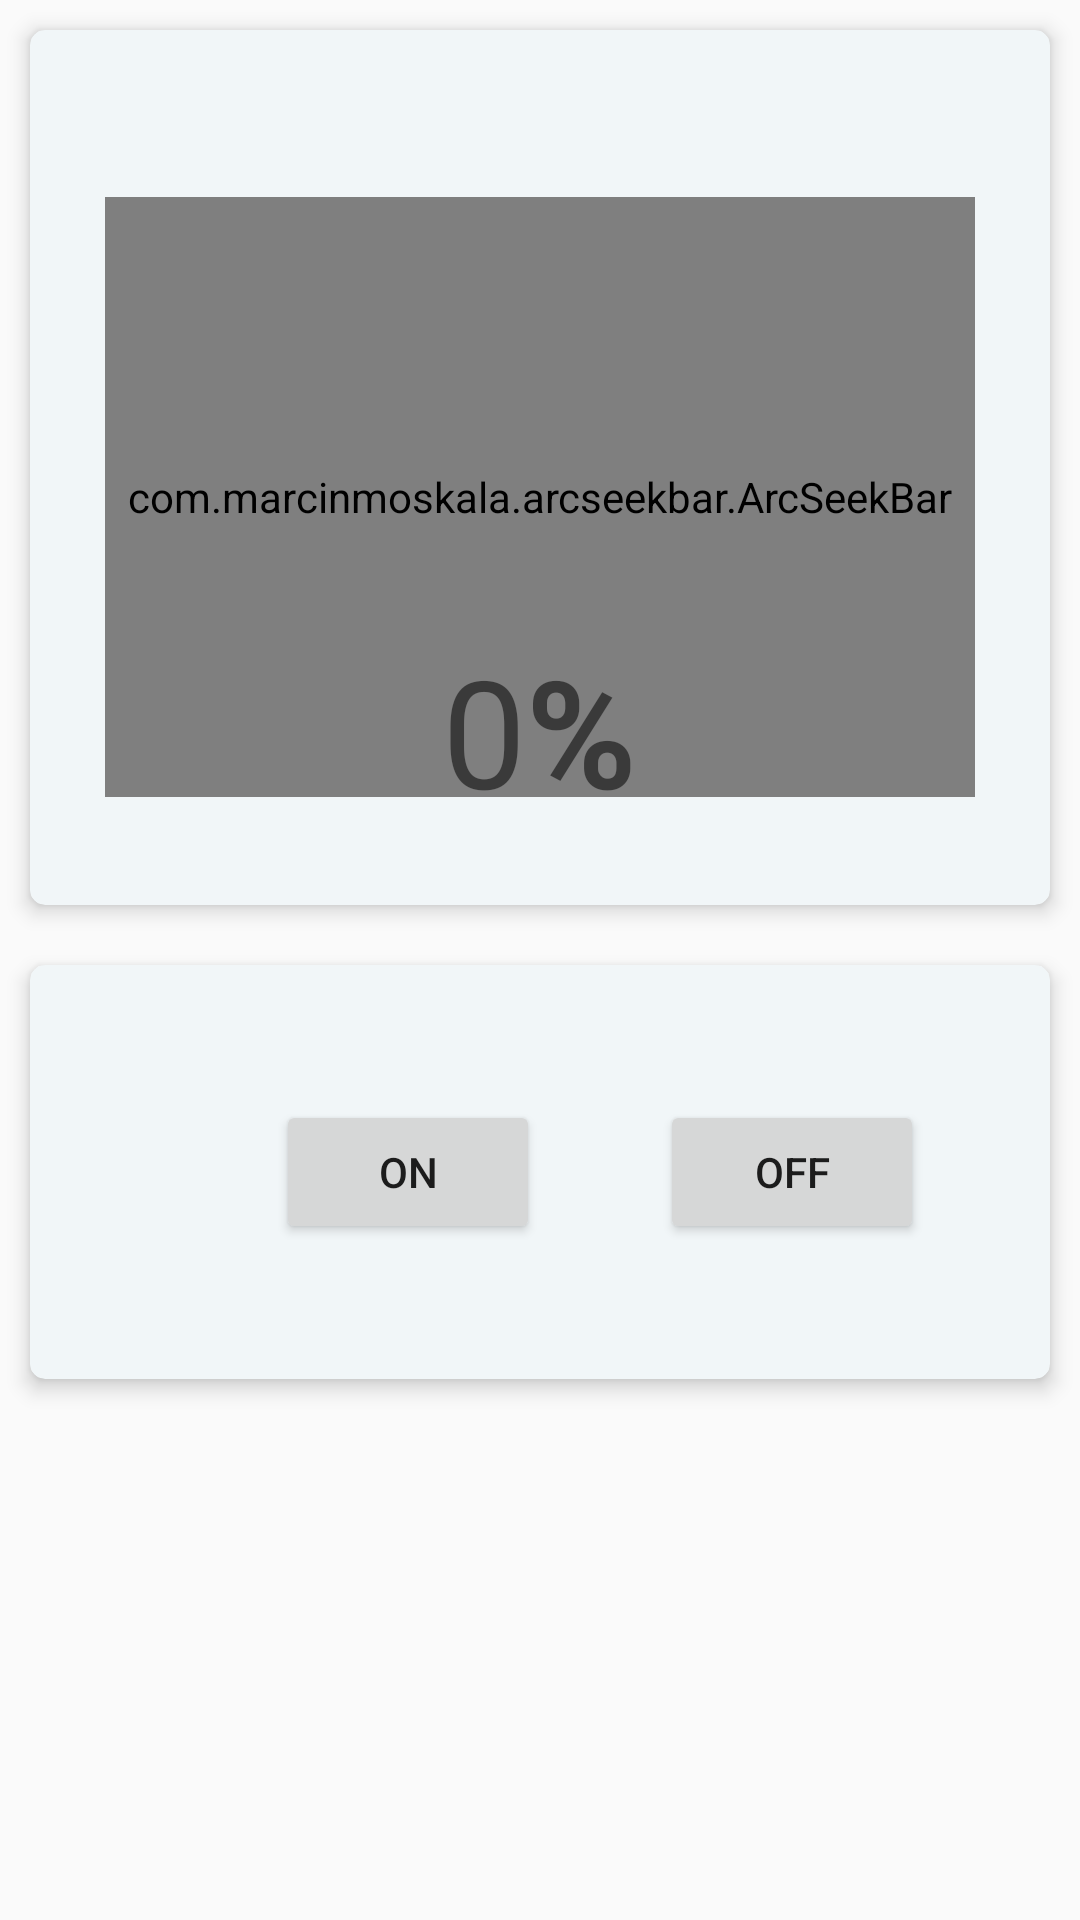

The Android layout XML behind this screen, and the referenced resources:
<!-- AndroidManifest.xml: application theme AppTheme -->
<!-- res/layout/activity_led.xml -->
<?xml version="1.0" encoding="utf-8"?>
<LinearLayout xmlns:android="http://schemas.android.com/apk/res/android"
    android:layout_width="match_parent"
    android:layout_height="match_parent"
    android:orientation="vertical"
    xmlns:app="http://schemas.android.com/apk/res-auto">
    <android.support.v7.widget.CardView
        android:layout_width="match_parent"
        android:layout_height="wrap_content"
        android:id="@+id/cvSeek"
        android:layout_margin="10dp"
        app:cardCornerRadius="5dp"
        app:contentPadding="25dp"
        app:cardBackgroundColor="#F1F6F8"
        app:cardElevation="4dp"
        android:layout_marginTop="20dp"
        >
        <android.support.v7.widget.Toolbar
            android:id="@+id/toolbarCard"
            android:layout_width="match_parent"
            android:layout_height="wrap_content"
            android:background="#F1F6F8"
            app:popupTheme="@style/Theme.AppCompat.Light"
            app:theme="@style/ToolbarCard"
            app:titleTextAppearance="@style/Card.Title"
            android:layout_marginTop="-20dp"
            />
        <com.marcinmoskala.arcseekbar.ArcSeekBar
            android:id="@+id/seedkbar"
            android:layout_width="match_parent"
            android:layout_height="200dp"
            android:layout_gravity="center"
            app:progressWidth="20dp"
            app:roundEdges="true"
            app:maxProgress="100"
            android:layout_marginTop="10dp"/>
    <LinearLayout
        android:layout_width="match_parent"
        android:layout_height="wrap_content"
        android:gravity="center"
        android:layout_marginTop="175dp">
        <TextView
            android:id="@+id/numero"
            android:layout_width="wrap_content"
            android:layout_height="wrap_content"
            android:text="0"
            android:textSize="50dp" />
        <TextView
            android:layout_width="wrap_content"
            android:layout_height="wrap_content"
            android:layout_gravity="center"
            android:text="%"
            android:textSize="50dp"
            android:textStyle="bold" />
    </LinearLayout>

    </android.support.v7.widget.CardView>
    <LinearLayout
        android:layout_width="match_parent"
        android:layout_height="wrap_content">

    </LinearLayout>
    <android.support.v7.widget.CardView
        android:layout_width="match_parent"
        android:layout_height="wrap_content"
        app:cardCornerRadius="5dp"
        app:contentPadding="25dp"
        app:cardBackgroundColor="#F1F6F8"
        app:cardElevation="4dp"
        app:cardMaxElevation="6dp"
        android:layout_margin="10dp"
        >

    <LinearLayout
        android:layout_width="match_parent"
        android:layout_height="wrap_content"
        android:gravity="center"
        android:orientation="horizontal"
        android:paddingVertical="20dp">
        <Button
            android:layout_width="wrap_content"
            android:layout_height="wrap_content"
            android:text="ON"
            android:layout_marginLeft="40dp"
            />
        <Button
            android:layout_width="wrap_content"
            android:layout_height="wrap_content"
            android:text="OFF"
            android:layout_marginLeft="40dp"
            />
        </LinearLayout>

    </android.support.v7.widget.CardView>

</LinearLayout>
<!-- resources referenced by this layout -->
<resources>
  <style name="Card.Title" parent="TextAppearance.Widget.AppCompat.Toolbar.Title">
          <item name="android:textSize">24sp</item>
          <item name="android:textColor">@color/textGrey</item>
      </style>
  <style name="ToolbarCard" parent="ThemeOverlay.AppCompat.ActionBar">
          <item name="colorPrimary">@android:color/black</item>
          <item name="android:textColorPrimary">@android:color/black</item>
      </style>
  <style name="AppTheme" parent="Theme.AppCompat.Light.NoActionBar">
          <item name="colorPrimary">@color/primary</item>
          <item name="colorPrimaryDark">@color/primaryDark</item>
          <item name="android:statusBarColor" tools:targetApi="lollipop">@android:color/transparent</item>
      </style>
  <item name="textGrey" type="color">#15aaf4</item>
  <item name="primary" type="color">#9a28a1</item>
  <item name="primaryDark" type="color">#5c1760</item>
</resources>
